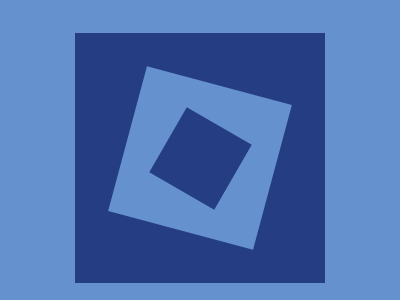

Here is a drawing made with CSS. Write the source that renders it.

<!DOCTYPE html>
<html lang="en">
<head>
    <meta charset="UTF-8">
    <meta http-equiv="X-UA-Compatible" content="IE=edge">
    <meta name="viewport" content="width=device-width, initial-scale=1.0">
    <title>Battle #7 / #37 - Tunnel</title>
</head>
<body>
    <div class="big-box"></div>
    <div class="middle-box"></div>
    <div class="small-box"></div>
    <style>
        body {
            background: #6592CF;
            display: flex;
            justify-content: center;
            align-items: center;
            min-height: 300px;
        }
        
        .small-box {
            width: 75px;
            height: 75px;
            background: #243D83;
            transform: rotate(30deg);
            position: relative;
        }
        
        .middle-box {
            width: 150px;
            height: 150px;
            background: #6592CF;
            transform: rotate(15deg);
            position: absolute;
        }
        
        .big-box {
            width: 250px;
            height: 250px;
            background: #243D83;
            position: absolute;
        }
    </style>
</body>
</html>